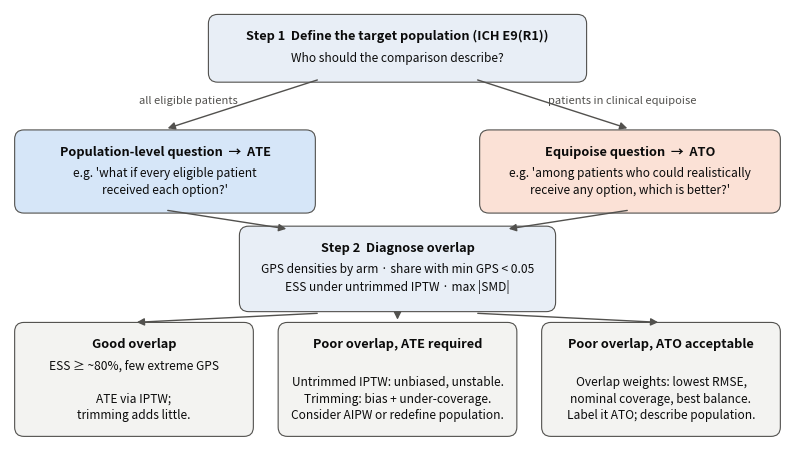

Source code (Python): (Note: this script raises an exception after producing the figure.)
import sys, matplotlib
matplotlib.use("Agg")
import matplotlib.pyplot as plt
from matplotlib.patches import FancyBboxPatch, FancyArrowPatch

OUT = sys.argv[1] if len(sys.argv) > 1 else "figures"
INK, INK2 = "#0b0b0b", "#52514e"
Q, A_ATE, A_ATO, A_WARN = "#e8eef6", "#d6e6f8", "#fbe1d6", "#f3f3f1"

fig, ax = plt.subplots(figsize=(10, 5.6)); ax.set_xlim(0, 100); ax.set_ylim(0, 56); ax.axis("off")

def box(x, y, w, h, text, fc, bold_first=True, fs=8.6):
    ax.add_patch(FancyBboxPatch((x, y), w, h, boxstyle="round,pad=0.4,rounding_size=1.2",
                                fc=fc, ec=INK2, lw=0.8))
    lines = text.split("\n")
    ax.text(x + w / 2, y + h - 1.6, lines[0], ha="center", va="top", fontsize=fs + 0.6,
            fontweight="bold" if bold_first else "normal", color=INK)
    if len(lines) > 1:
        ax.text(x + w / 2, y + h - 4.4, "\n".join(lines[1:]), ha="center", va="top",
                fontsize=fs, color=INK, linespacing=1.35)

def arrow(x1, y1, x2, y2, label=None, lx=0, ly=0):
    ax.add_patch(FancyArrowPatch((x1, y1), (x2, y2), arrowstyle="-|>", mutation_scale=11, color=INK2, lw=1))
    if label: ax.text((x1 + x2) / 2 + lx, (y1 + y2) / 2 + ly, label, fontsize=8, color=INK2, ha="center",
                      style="italic")

box(26, 47, 48, 8, "Step 1  Define the target population (ICH E9(R1))\nWho should the comparison describe?", Q)
arrow(40, 47, 20, 40.5, "all eligible patients", -7, 0)
arrow(60, 47, 80, 40.5, "patients in clinical equipoise", 9, 0)

box(1, 30, 38, 10, "Population-level question  →  ATE\ne.g. 'what if every eligible patient\nreceived each option?'", A_ATE)
box(61, 30, 38, 10, "Equipoise question  →  ATO\ne.g. 'among patients who could realistically\nreceive any option, which is better?'", A_ATO)

box(30, 17.2, 40, 10.3, "Step 2  Diagnose overlap\nGPS densities by arm · share with min GPS < 0.05\nESS under untrimmed IPTW · max |SMD|", Q)
arrow(20, 30, 36, 27.5); arrow(80, 30, 64, 27.5)

box(1, 1, 30, 14, "Good overlap\nESS ≥ ~80%, few extreme GPS\n\nATE via IPTW;\ntrimming adds little.", A_WARN)
box(35, 1, 30, 14, "Poor overlap, ATE required\n\nUntrimmed IPTW: unbiased, unstable.\nTrimming: bias + under-coverage.\nConsider AIPW or redefine population.", A_WARN)
box(69, 1, 30, 14, "Poor overlap, ATO acceptable\n\nOverlap weights: lowest RMSE,\nnominal coverage, best balance.\nLabel it ATO; describe population.", A_WARN)
arrow(40, 16.6, 16, 15.4); arrow(50, 16.6, 50, 15.4); arrow(60, 16.6, 84, 15.4)

fig.savefig(f"{OUT}/fig_decision_framework.png", dpi=220, bbox_inches="tight", facecolor="white")
print("framework written")
